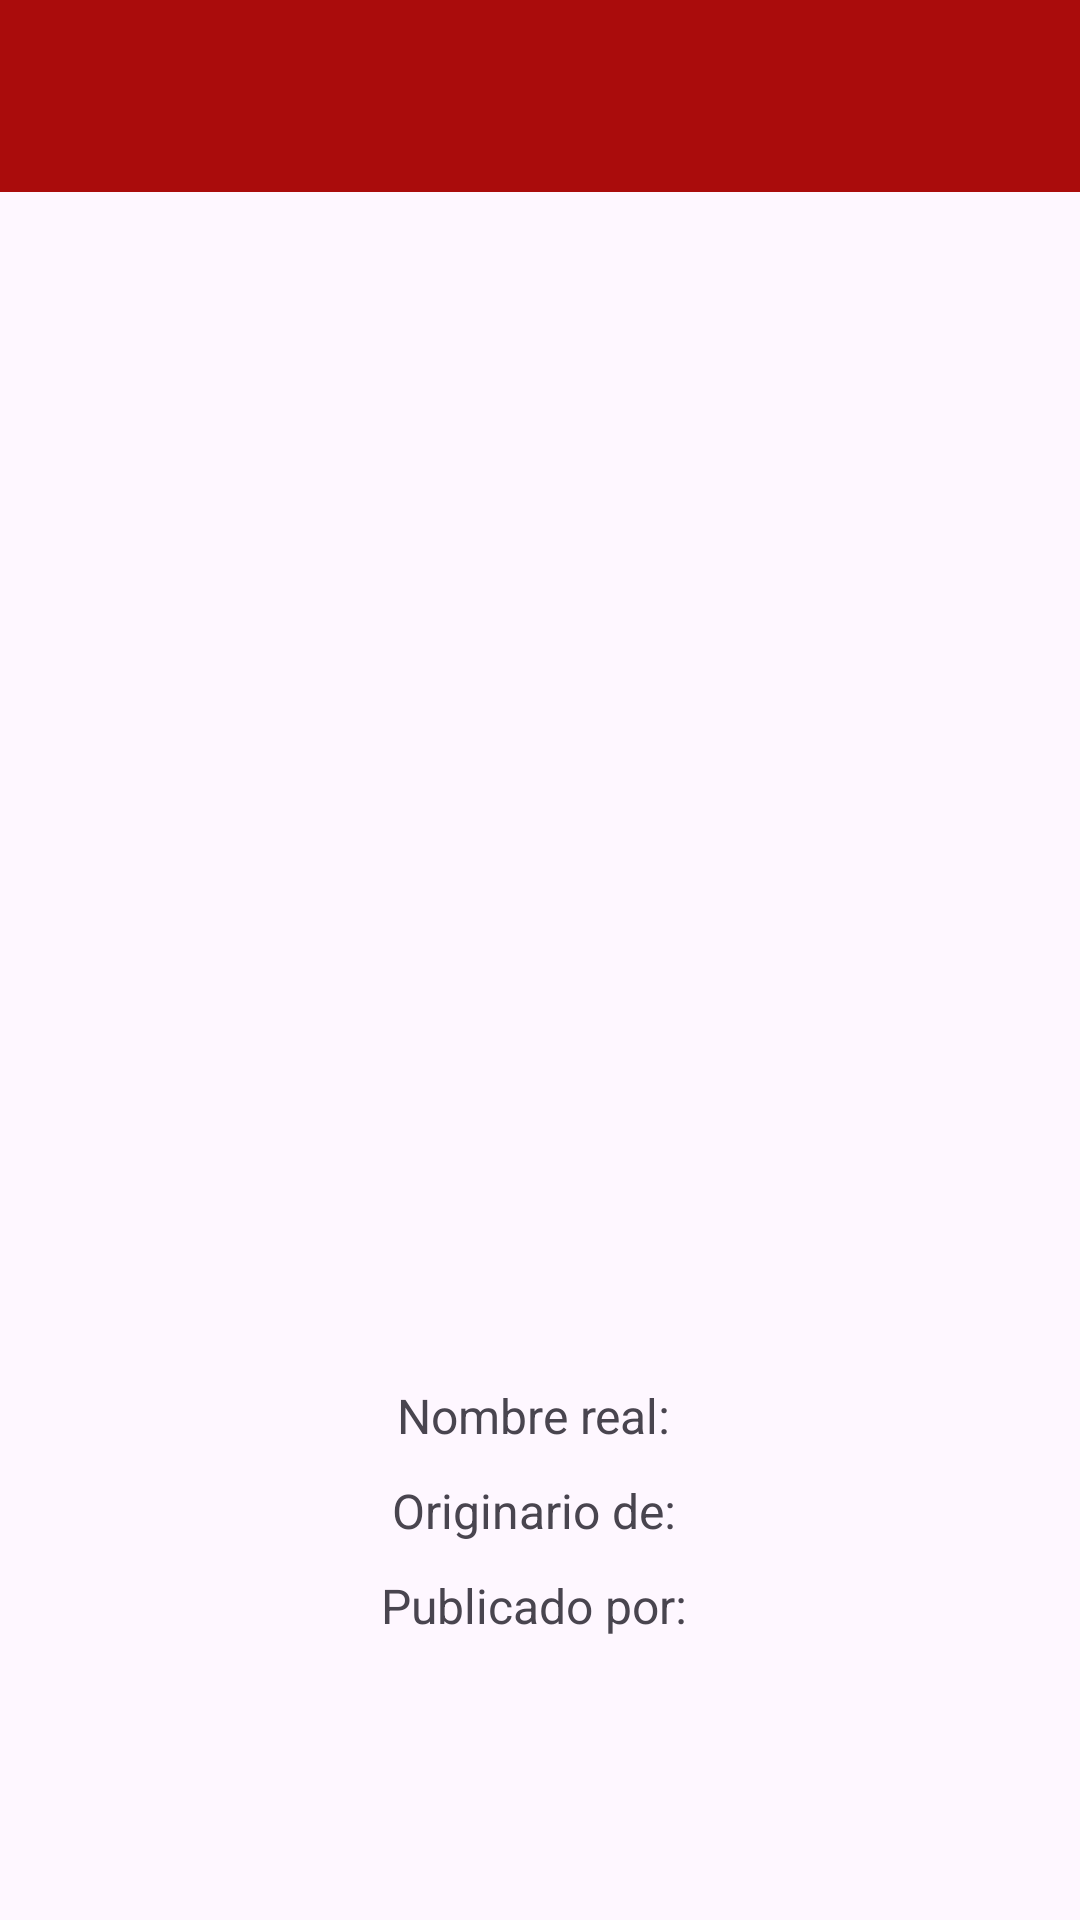

Layout XML and referenced resources for this Android screen:
<!-- AndroidManifest.xml: application theme Theme.SuperHeroes -->
<!-- res/layout/activity_heroe.xml -->
<?xml version="1.0" encoding="utf-8"?>
<androidx.constraintlayout.widget.ConstraintLayout xmlns:android="http://schemas.android.com/apk/res/android"
    xmlns:app="http://schemas.android.com/apk/res-auto"
    android:layout_width="match_parent"
    android:layout_height="match_parent"
    tools:context=".HeroeActivity"
    xmlns:tools="http://schemas.android.com/tools">


    <androidx.appcompat.widget.Toolbar
        android:id="@+id/toolbar"
        android:layout_width="match_parent"
        android:layout_height="?attr/actionBarSize"
        android:background="?attr/colorPrimary"
        android:elevation="4dp"
        android:theme="@style/ThemeOverlay.AppCompat.ActionBar"
        app:popupTheme="@style/ThemeOverlay.AppCompat.Light"
        app:layout_constraintStart_toStartOf="parent"
        app:layout_constraintEnd_toEndOf="parent"
        app:layout_constraintTop_toTopOf="parent"/>

    <ImageView
        android:id="@+id/fotoHeroe"
        android:layout_width="wrap_content"
        android:layout_height="350dp"
        android:contentDescription="@string/imageDesc"
        android:scaleType="center"
        app:layout_constraintStart_toStartOf="parent"
        app:layout_constraintTop_toBottomOf="@+id/toolbar"
        tools:background="@color/black"/>

    <TextView
        android:id="@+id/nombreHeroe"
        android:layout_width="wrap_content"
        android:layout_height="wrap_content"
        android:layout_marginTop="10dp"
        android:textAllCaps="true"
        android:textSize="20sp"
        android:textStyle="bold"
        app:layout_constraintEnd_toEndOf="parent"
        app:layout_constraintStart_toStartOf="parent"
        app:layout_constraintTop_toBottomOf="@+id/fotoHeroe"
        tools:text="Nombre de Heroe" />

    <TextView
        android:id="@+id/nombreReal"
        android:layout_width="wrap_content"
        android:layout_height="wrap_content"
        app:layout_constraintEnd_toEndOf="parent"
        app:layout_constraintStart_toStartOf="parent"
        app:layout_constraintTop_toBottomOf="@+id/nombreHeroe"
        android:layout_marginTop="10dp"
        android:textSize="16sp"
        android:text="@string/nombreReal" />

    <TextView
        android:id="@+id/origen"
        android:layout_width="wrap_content"
        android:layout_height="wrap_content"
        app:layout_constraintEnd_toEndOf="parent"
        app:layout_constraintStart_toStartOf="parent"
        app:layout_constraintTop_toBottomOf="@+id/nombreReal"
        android:layout_marginTop="10dp"
        android:textSize="16sp"
        android:text="@string/origen"/>

    <TextView
        android:id="@+id/publisher"
        android:layout_width="wrap_content"
        android:layout_height="wrap_content"
        app:layout_constraintEnd_toEndOf="parent"
        app:layout_constraintStart_toStartOf="parent"
        app:layout_constraintTop_toBottomOf="@+id/origen"
        android:layout_marginTop="10dp"
        android:textSize="16sp"
        android:text="@string/publisher" />


</androidx.constraintlayout.widget.ConstraintLayout>
<!-- resources referenced by this layout -->
<resources>
  <color name="black">#FF000000</color>
  <string name="imageDesc">Imagen de Heroe</string>
  <string name="nombreReal">Nombre real: </string>
  <string name="origen">Originario de: </string>
  <string name="publisher">Publicado por: </string>
  <style name="Theme.SuperHeroes" parent="Base.Theme.SuperHeroes" />
  <style name="Base.Theme.SuperHeroes" parent="Theme.Material3.DayNight.NoActionBar">
          
           <item name="colorPrimary">@color/primary</item>
           <item name="colorSecondary">@color/secondary</item>
          <item name="android:windowFullscreen">true</item>
      </style>
  <color name="primary">#AA0C0C</color>
  <color name="secondary">#00172E</color>
</resources>
